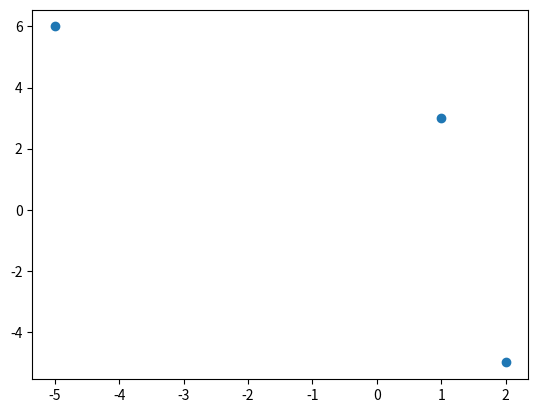

Write the Python code that produced this figure. (Note: this script raises an exception after producing the figure.)
d = {'dimanche':1 , 'lundi':2 , 'mardi':3}

d

type(d)

d = {}

d

d = {'nom':'toto'}

d

type(d)

perso = { 'nom': 'Lagaffe' , 'prenom': 'Gaston', 'age': 22 }

perso

liste=[['a',1],['b',2],['c',3]]
liste

d = dict(liste)
d

perso = { 'nom': 'Lagaffe' , 'prenom': 'Gaston', 'age': 22 }

perso['nom']

perso['age']

perso.get('nom')

len(perso)

for k in perso.keys():
    print (k)

for v in perso.values():
    print (v)

for k,v in perso.items():
    print (k, '=>', v)

'nom' in perso.keys()

'taille' in perso.keys()

'Lagaffe' in perso.values()

'Tintin' in perso.values()

perso['age'] = 52

perso

perso['expression'] = 'Menfin!'

perso

perso['Expression'] = 'Hop là!'

perso

del perso['Expression']

perso

perso.pop('age')

perso

perso.popitem()

perso

perso.clear()

perso

d = {x:x**2 for x in range (1,5)}

d

d={}
for x in range(1,5):
    d[x]=x**2

d

cesar = {chr(65+i): chr(65+(i+7)%26) for i in range (26)}

cesar

message = 'BONJOUR'
code = ''
for c in message:
    code = code + cesar[c]

code

points={'A':(1,3),'B':(-5,6),'C':(2,-5)}

# Vérification
points

# à compléter


# Vérification
points

# à compléter


# à compléter


# Import du module pour tracer 
import matplotlib.pyplot as plt

# Génération d'une liste d'ascisses (de -3 à 3 avec un pas de 0,1)
liste_x = [v[0] for v in points.values()] 

# Génération d'une liste d'ordonnées par compréhension (y = f(x))
liste_y = [v[1] for v in points.values()]  

# Tracé de la courbe
plt.scatter(liste_x, liste_y)
plt.show()


# Code à exécuter
j = {'nom': 'Dupuis', 'prenom': 'Jacque', 'age': 30}
j

# à compléter


# Vérification
j

# à compléter


# à compléter


# à compléter


# Vérification : doit afficher "Guido van Rossum a 66 ans"
g = {'nom': 'van Rossum', 'prenom': 'Guido', 'age': 66}
phrase(g)

# à compléter


# Vérification
notes

# à compléter


# Vérification : doit renvoyer 14.75
moyenne(notes)

# à compléter


# Vérification
notes

# Vérification : doit renvoyer 14.4
moyenne(notes)

# à compléter


# Vérification : doit renvoyer "Paul"
premier(notes)

# à compléter


# Vérification : doit renvoyer "Thomas"
dernier(notes)

# Code à exécuter
reponses_valides = {'Q1':'c','Q2':'a','Q3':'d','Q4':'c','Q5':'b'}

# Code à exécuter
reponses_Alice = {'Q1':'b','Q2':'a','Q3':'d','Q5':'a'}

# à compléter


# Vérification : doit renvoyer 6
points(reponses_Alice)

# Vérification
reponses_Bob = {'Q1':'b','Q2':'c','Q3':'a','Q5':'a'}
points(reponses_Bob)

# Code à exécuter
classe={'Alban':0 , 'Brigitte':0 , 'Charlotte':0, 'Damien':0, 'Elodie':0, 'Fabrice':0}

# Code à exécuter
Alban     = {'Q1':'c','Q2':'a','Q4':'b','Q5':'b'}
Brigitte  = {'Q1':'c','Q2':'a','Q3':'d'}
Charlotte = {'Q1':'c','Q2':'a','Q3':'d','Q4':'c','Q5':'b'}
Damien    = {'Q1':'a','Q2':'a','Q3':'a','Q4':'a','Q5':'a'}
Elodie    = {'Q1':'c','Q2':'a','Q3':'d','Q5':'b'}
Fabrice   = {'Q1':'c','Q2':'a','Q3':'d','Q4':'c','Q5':'a'}

# à compléter


# Vérification
classe

# à compléter


# Vérification
resultats(classe)